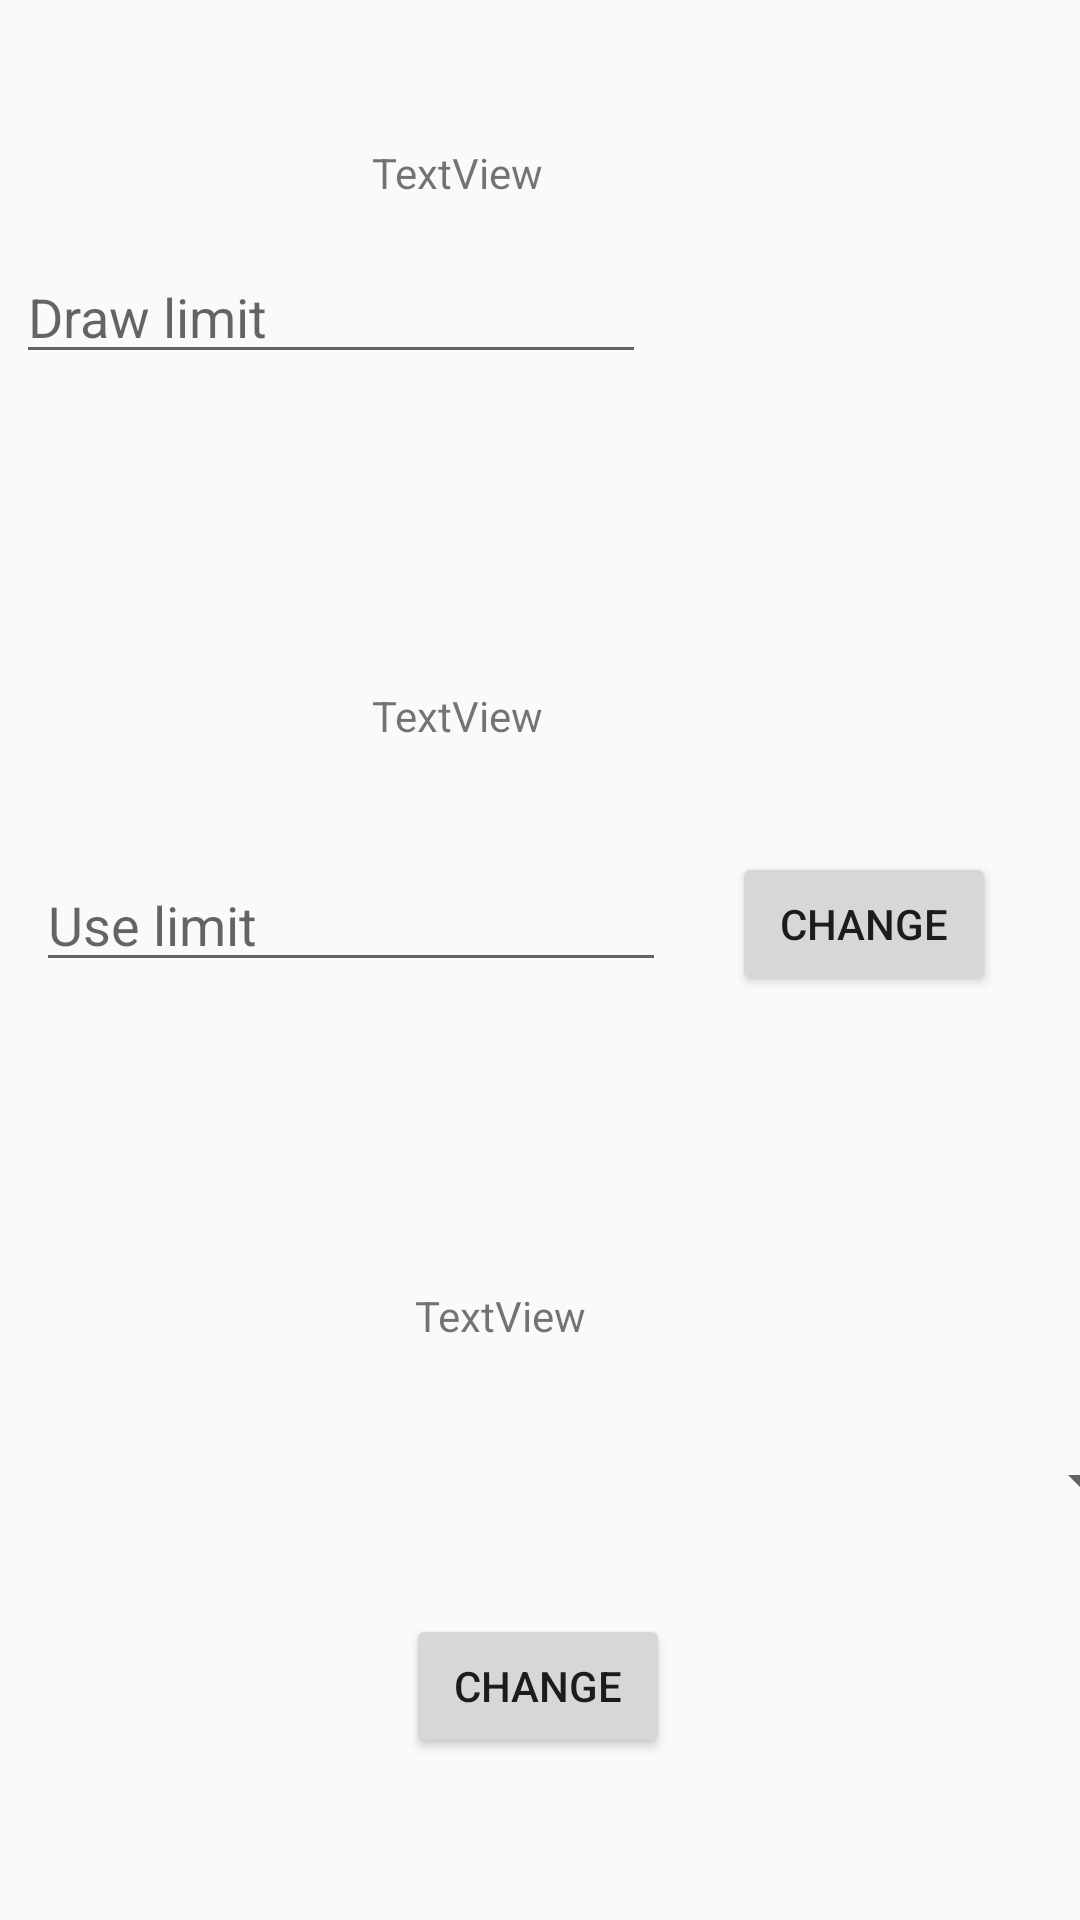

Produce the Android XML layout that renders to this screen, including the resource entries it uses.
<!-- AndroidManifest.xml: application theme AppTheme -->
<!-- res/layout/activity_card_settings.xml -->
<?xml version="1.0" encoding="utf-8"?>
<androidx.constraintlayout.widget.ConstraintLayout xmlns:android="http://schemas.android.com/apk/res/android"
    xmlns:app="http://schemas.android.com/apk/res-auto"
    xmlns:tools="http://schemas.android.com/tools"
    android:layout_width="match_parent"
    android:layout_height="match_parent"
    tools:context=".CardSettingsActivity">

    <TextView
        android:id="@+id/textView10"
        android:layout_width="wrap_content"
        android:layout_height="wrap_content"
        android:layout_marginTop="48dp"
        android:text="TextView"
        app:layout_constraintBottom_toBottomOf="parent"
        app:layout_constraintEnd_toEndOf="parent"
        app:layout_constraintHorizontal_bias="0.409"
        app:layout_constraintStart_toStartOf="parent"
        app:layout_constraintTop_toTopOf="parent"
        app:layout_constraintVertical_bias="0.0" />

    <EditText
        android:id="@+id/editText3"
        android:layout_width="wrap_content"
        android:layout_height="wrap_content"
        android:ems="10"
        android:inputType="number"
        android:hint="Draw limit"
        app:layout_constraintBottom_toBottomOf="parent"
        app:layout_constraintEnd_toEndOf="parent"
        app:layout_constraintHorizontal_bias="0.035"
        app:layout_constraintStart_toStartOf="parent"
        app:layout_constraintTop_toTopOf="parent"
        app:layout_constraintVertical_bias="0.139" />

    <Button
        android:id="@+id/button5"
        android:layout_width="wrap_content"
        android:layout_height="wrap_content"
        android:layout_marginStart="61dp"
        android:layout_marginTop="93dp"
        android:layout_marginEnd="33dp"
        android:layout_marginBottom="590dp"
        android:text="change"
        app:layout_constraintBottom_toBottomOf="parent"
        app:layout_constraintEnd_toEndOf="parent"
        app:layout_constraintHorizontal_bias="1.0"
        app:layout_constraintStart_toEndOf="@+id/editText3"
        app:layout_constraintTop_toTopOf="parent"
        app:layout_constraintVertical_bias="1.0" />

    <TextView
        android:id="@+id/textView11"
        android:layout_width="wrap_content"
        android:layout_height="wrap_content"
        android:text="TextView"
        app:layout_constraintBottom_toBottomOf="parent"
        app:layout_constraintEnd_toEndOf="parent"
        app:layout_constraintHorizontal_bias="0.409"
        app:layout_constraintStart_toStartOf="parent"
        app:layout_constraintTop_toTopOf="parent"
        app:layout_constraintVertical_bias="0.369" />

    <EditText
        android:id="@+id/editText4"
        android:layout_width="wrap_content"
        android:layout_height="wrap_content"
        android:ems="10"
        android:inputType="number"
        android:hint="Use limit"
        app:layout_constraintBottom_toBottomOf="parent"
        app:layout_constraintEnd_toEndOf="parent"
        app:layout_constraintHorizontal_bias="0.08"
        app:layout_constraintStart_toStartOf="parent"
        app:layout_constraintTop_toTopOf="parent"
        app:layout_constraintVertical_bias="0.478" />

    <Button
        android:id="@+id/button9"
        android:layout_width="wrap_content"
        android:layout_height="wrap_content"
        android:text="Change"
        app:layout_constraintBottom_toBottomOf="parent"
        app:layout_constraintEnd_toEndOf="parent"
        app:layout_constraintHorizontal_bias="0.897"
        app:layout_constraintStart_toStartOf="parent"
        app:layout_constraintTop_toTopOf="parent"
        app:layout_constraintVertical_bias="0.48" />

    <TextView
        android:id="@+id/textView12"
        android:layout_width="wrap_content"
        android:layout_height="wrap_content"
        android:text="TextView"
        app:layout_constraintBottom_toBottomOf="parent"
        app:layout_constraintEnd_toEndOf="parent"
        app:layout_constraintHorizontal_bias="0.457"
        app:layout_constraintStart_toStartOf="parent"
        app:layout_constraintTop_toTopOf="parent"
        app:layout_constraintVertical_bias="0.691" />

    <Spinner
        android:id="@+id/spinner5"
        android:layout_width="409dp"
        android:layout_height="wrap_content"
        app:layout_constraintBottom_toBottomOf="parent"
        app:layout_constraintEnd_toEndOf="parent"
        app:layout_constraintStart_toStartOf="parent"
        app:layout_constraintTop_toTopOf="parent"
        app:layout_constraintVertical_bias="0.782" />

    <Button
        android:id="@+id/button12"
        android:layout_width="wrap_content"
        android:layout_height="wrap_content"
        android:text="change"
        app:layout_constraintBottom_toBottomOf="parent"
        app:layout_constraintEnd_toEndOf="parent"
        app:layout_constraintHorizontal_bias="0.498"
        app:layout_constraintStart_toStartOf="parent"
        app:layout_constraintTop_toTopOf="parent"
        app:layout_constraintVertical_bias="0.909" />

</androidx.constraintlayout.widget.ConstraintLayout>
<!-- resources referenced by this layout -->
<resources>
  <style name="AppTheme" parent="Theme.AppCompat.Light.DarkActionBar">
          
          <item name="colorPrimary">@color/colorPrimary</item>
          <item name="colorPrimaryDark">@color/colorPrimaryDark</item>
          <item name="colorAccent">@color/colorAccent</item>
      </style>
  <!-- not gathered from this repository: default colours our renderer supplied (Android Studio template values) -->
  <color name="colorPrimary">#FF6200EE</color>
  <color name="colorPrimaryDark">#FF3700B3</color>
  <color name="colorAccent">#FF03DAC5</color>
</resources>
